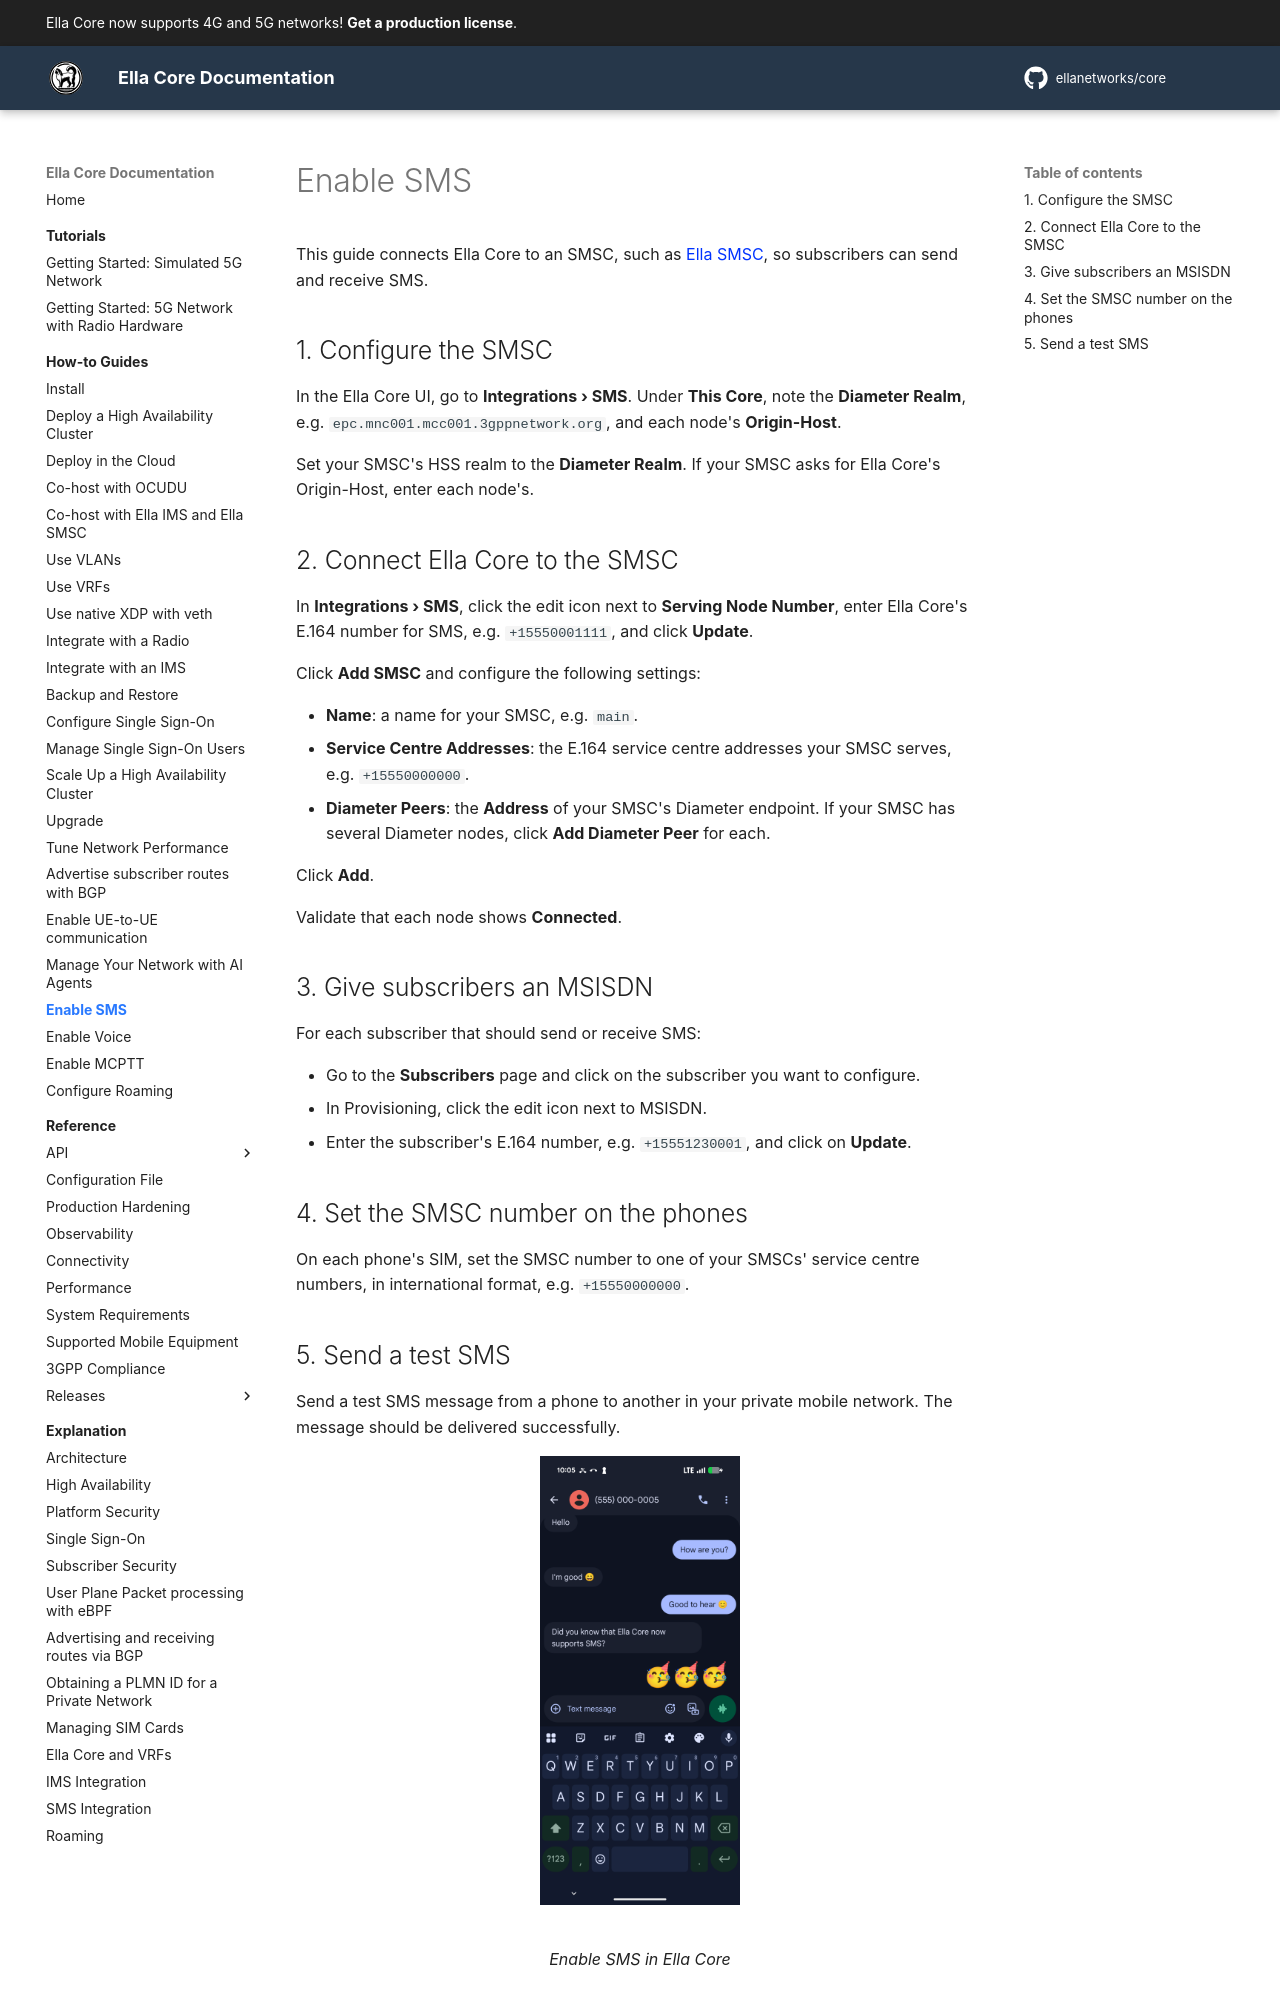

repository: ellanetworks/core · page: how_to/enable_sms/index.html · generator: mkdocs

---
description: Step-by-step instructions to enable SMS in Ella Core.
---

# Enable SMS

This guide connects Ella Core to an SMSC, such as [Ella SMSC](https://docs.ellanetworks.com/smsc/), so subscribers can send and receive SMS.

## 1. Configure the SMSC

In the Ella Core UI, go to **Integrations › SMS**. Under **This Core**, note the **Diameter Realm**, e.g. `epc.mnc001.mcc001.3gppnetwork.org`, and each node's **Origin-Host**.

Set your SMSC's HSS realm to the **Diameter Realm**. If your SMSC asks for Ella Core's Origin-Host, enter each node's.

## 2. Connect Ella Core to the SMSC

In **Integrations › SMS**, click the edit icon next to **Serving Node Number**, enter Ella Core's E.164 number for SMS, e.g. `+15550001111`, and click **Update**.

Click **Add SMSC** and configure the following settings:

- **Name**: a name for your SMSC, e.g. `main`.
- **Service Centre Addresses**: the E.164 service centre addresses your SMSC serves, e.g. `+15550000000`.
- **Diameter Peers**: the **Address** of your SMSC's Diameter endpoint. If your SMSC has several Diameter nodes, click **Add Diameter Peer** for each.

Click **Add**.

Validate that each node shows **Connected**.

## 3. Give subscribers an MSISDN

For each subscriber that should send or receive SMS:

- Go to the **Subscribers** page and click on the subscriber you want to configure.
- In Provisioning, click the edit icon next to MSISDN.
- Enter the subscriber's E.164 number, e.g. `+15551230001`, and click on **Update**.

## 4. Set the SMSC number on the phones

On each phone's SIM, set the SMSC number to one of your SMSCs' service centre numbers, in international format, e.g. `+15550000000`.
